Run: headless pygame with SDL's dummy video driver; simulated clock (each Clock.tick advances the game by its frame time, no real sleeping); random seed 0; keys injected as events and as key.get_pressed() state; no mouse input.
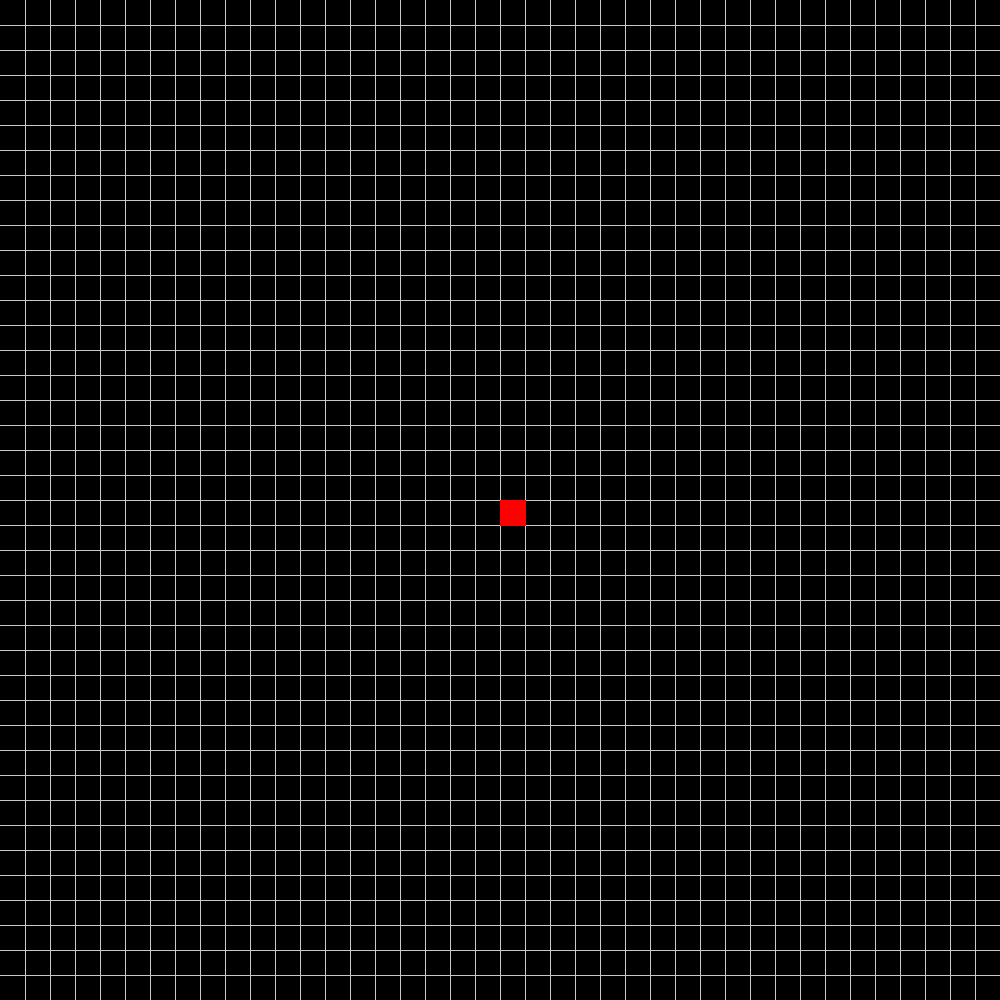
Frame 1 of 4 · flips 1–60 · no input
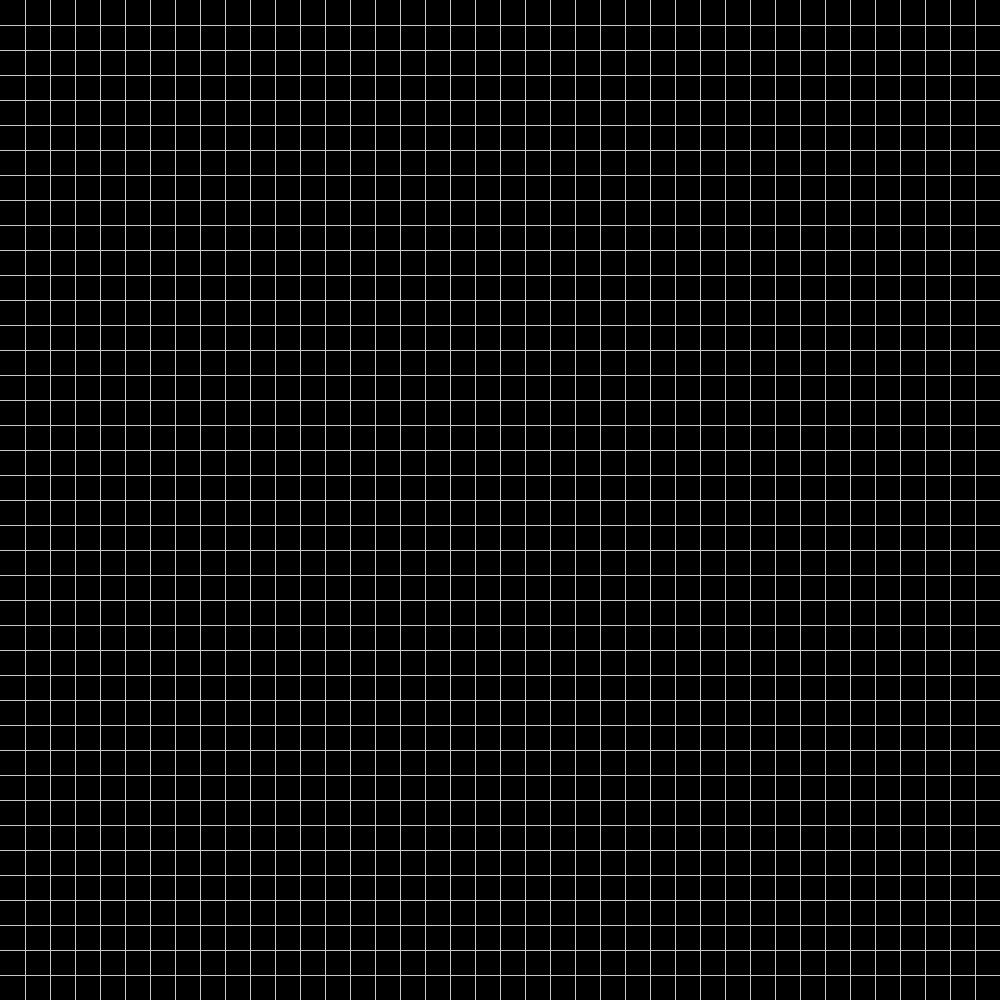
Frame 2 of 4 · flips 61–180 · tapped SPACE, RETURN · held RIGHT (→), D
Frame 3 of 4 · flips 181–300 · held DOWN (↓), S · screen unchanged from frame 2, image omitted
Frame 4 of 4 · flips 301–420 · held LEFT (←), A, UP (↑), W · screen unchanged from frame 3, image omitted

The pygame program that drew these frames:

# Snake the game
import pygame as pg

pg.init()

# Window
screen_size = 1000
TILE_SIZE = 25

SCREEN_HEIGHT = screen_size
SCREEN_WIDTH = screen_size
screen = pg.display.set_mode((SCREEN_WIDTH, SCREEN_HEIGHT))
pg.display.set_caption("I want to die")

# Assertion: display and tile alignment
assert SCREEN_HEIGHT % TILE_SIZE == 0, "screen_size should be a multiple of TILE_SIZE"

# Clock
clock = pg.time.Clock()
FPS = 15

# Player scaled to display and tile size
scale = SCREEN_HEIGHT/(2*TILE_SIZE)
position_center = scale*TILE_SIZE
size = TILE_SIZE+1

player = pg.Rect((position_center, position_center, size, size))


# Grid
BACKGROUND_COLOR = (0, 0, 0)
LINE_COLOR = (200, 200, 200)


def draw_grid(tile_size):
    """Function to draw a grid for the game, the snake can only move according to the grid"""
    screen.fill(BACKGROUND_COLOR)

    # vertical lines
    for x in range(tile_size, SCREEN_WIDTH, tile_size):
        pg.draw.line(screen, LINE_COLOR, (x, 0), (x, SCREEN_HEIGHT))

    # horizontal lines
    for y in range(tile_size, SCREEN_HEIGHT, tile_size):
        pg.draw.line(screen, LINE_COLOR, (0, y), (SCREEN_WIDTH, y))
    pass


# Loop
run = True
while run:
    # Frame rate
    clock.tick(FPS)

    # Screen refresh
    draw_grid(TILE_SIZE)

    # The Player
    pg.draw.rect(screen, (255, 0, 0), player)

    # Movement
    key = pg.key.get_pressed()
    if key[pg.K_a]:
        player.move_ip(-TILE_SIZE, 0)
    elif key[pg.K_d]:
        player.move_ip(TILE_SIZE, 0)
    elif key[pg.K_w]:
        player.move_ip(0, -TILE_SIZE)
    elif key[pg.K_s]:
        player.move_ip(0, TILE_SIZE)

    # Quit game
    for event in pg.event.get():
        if event.type == pg.QUIT:
            run = False

    pg.display.update()

pg.quit()

# Event handler
